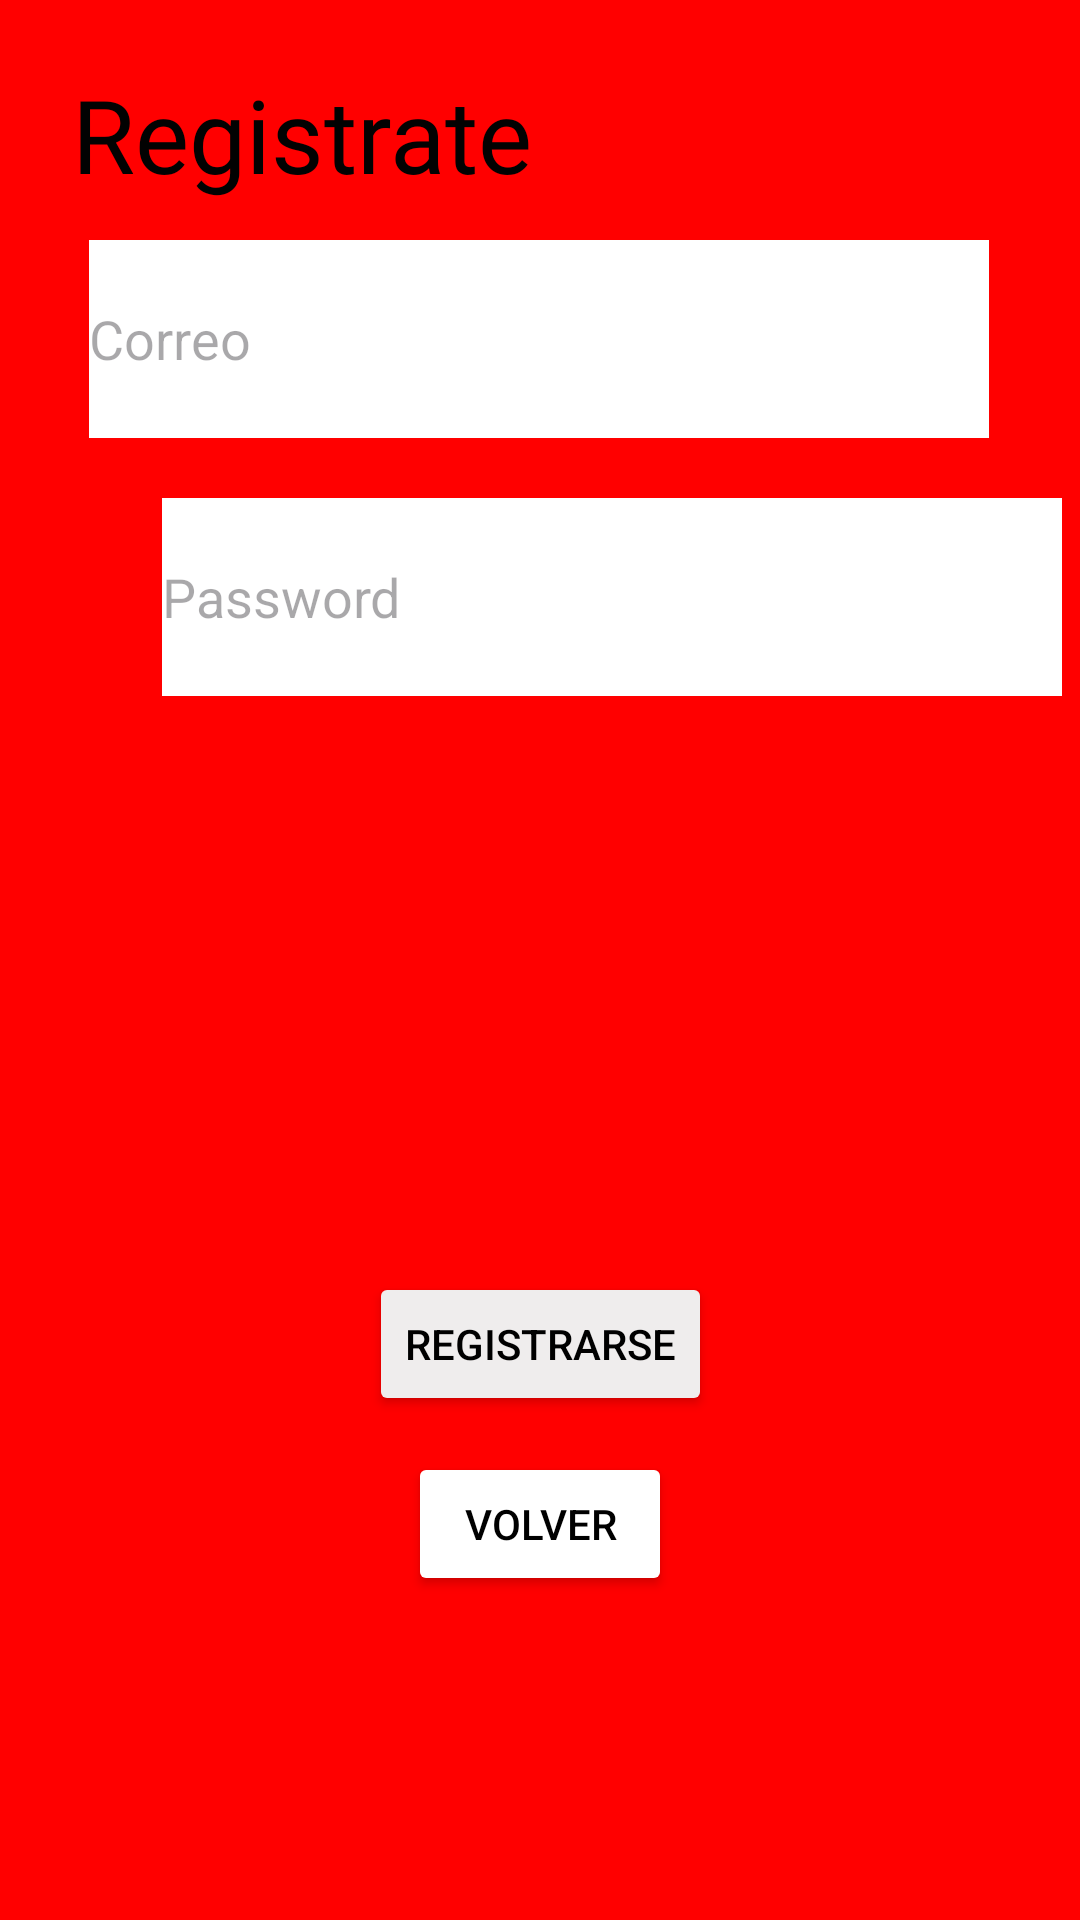

Here is an Android app screen rendered from its layout file. Give the layout XML and the strings, colors and styles it references.
<!-- AndroidManifest.xml: application theme Theme.ProyectoFinalDelivery -->
<!-- res/layout/activity_register.xml -->
<?xml version="1.0" encoding="utf-8"?>
<androidx.constraintlayout.widget.ConstraintLayout xmlns:android="http://schemas.android.com/apk/res/android"
    xmlns:app="http://schemas.android.com/apk/res-auto"
    xmlns:tools="http://schemas.android.com/tools"
    android:id="@+id/main"
    android:layout_width="match_parent"
    android:layout_height="match_parent"
    android:background="#FF0000"
    android:backgroundTint="#FF0000"
    tools:context=".ui.activities.RegisterActivity">

    <EditText
        android:id="@+id/txtedtNombre"
        android:layout_width="300dp"
        android:layout_height="66dp"
        android:layout_marginStart="99dp"
        android:layout_marginTop="87dp"
        android:layout_marginEnd="102dp"
        android:layout_marginBottom="10dp"
        android:background="#FFFFFF"
        android:ems="10"
        android:hint="Nombre"
        android:inputType="text"
        app:layout_constraintBottom_toTopOf="@+id/txtEdt"
        app:layout_constraintEnd_toEndOf="parent"
        app:layout_constraintStart_toStartOf="parent"
        app:layout_constraintTop_toTopOf="parent"
        app:layout_constraintVertical_bias="0.0" />

    <EditText

        android:id="@+id/txtEdt"
        android:layout_width="300dp"
        android:layout_height="66dp"
        android:layout_marginBottom="20dp"
        android:background="#FFFFFF"
        android:ems="10"
        android:hint="Correo"
        android:inputType="text"
        app:layout_constraintBottom_toTopOf="@+id/txtEdtCorreo"
        app:layout_constraintEnd_toEndOf="parent"
        app:layout_constraintHorizontal_bias="0.495"
        app:layout_constraintStart_toStartOf="parent" />

    <EditText

        android:id="@+id/txtEdtCorreo"
        android:layout_width="300dp"
        android:layout_height="66dp"
        android:layout_marginStart="54dp"
        android:layout_marginEnd="57dp"
        android:layout_marginBottom="192dp"
        android:background="#FFFFFF"
        android:ems="10"
        android:hint="Password"
        android:inputType="textPassword"
        app:layout_constraintBottom_toTopOf="@+id/button"
        app:layout_constraintEnd_toEndOf="parent"
        app:layout_constraintHorizontal_bias="0.0"
        app:layout_constraintStart_toStartOf="parent" />

    <Button
        android:id="@+id/button"
        android:layout_width="wrap_content"
        android:layout_height="wrap_content"
        android:layout_marginBottom="12dp"
        android:backgroundTint="#EFEDED"
        android:text="Registrarse"
        android:textColor="#000000"
        android:textColorHighlight="#FFFFFF"
        android:textColorHint="#FFFFFF"
        android:textColorLink="#FFFFFF"
        app:layout_constraintBottom_toTopOf="@+id/button2"
        app:layout_constraintEnd_toEndOf="parent"
        app:layout_constraintStart_toStartOf="parent" />

    <Button
        android:id="@+id/button2"
        android:layout_width="wrap_content"
        android:layout_height="wrap_content"
        android:layout_marginBottom="108dp"
        android:backgroundTint="#FFFFFF"
        android:text="Volver"
        android:textColor="#000000"
        app:layout_constraintBottom_toBottomOf="parent"
        app:layout_constraintEnd_toEndOf="parent"
        app:layout_constraintStart_toStartOf="parent" />

    <TextView
        android:id="@+id/textView"
        android:layout_width="wrap_content"
        android:layout_height="wrap_content"
        android:layout_marginStart="24dp"
        android:layout_marginEnd="329dp"
        android:fontFamily="@font/cherry_cream_soda"
        android:text="Registrate"
        android:textColor="#020202"
        android:textSize="34sp"
        app:layout_constraintBottom_toBottomOf="parent"
        app:layout_constraintEnd_toEndOf="parent"
        app:layout_constraintHorizontal_bias="0.0"
        app:layout_constraintStart_toStartOf="parent"
        app:layout_constraintTop_toTopOf="parent"
        app:layout_constraintVertical_bias="0.037" />
</androidx.constraintlayout.widget.ConstraintLayout>
<!-- resources referenced by this layout -->
<resources>
  <style name="Theme.ProyectoFinalDelivery" parent="Base.Theme.ProyectoFinalDelivery" />
  <style name="Base.Theme.ProyectoFinalDelivery" parent="Theme.Material3.DayNight.NoActionBar">
          
          
      </style>
</resources>
